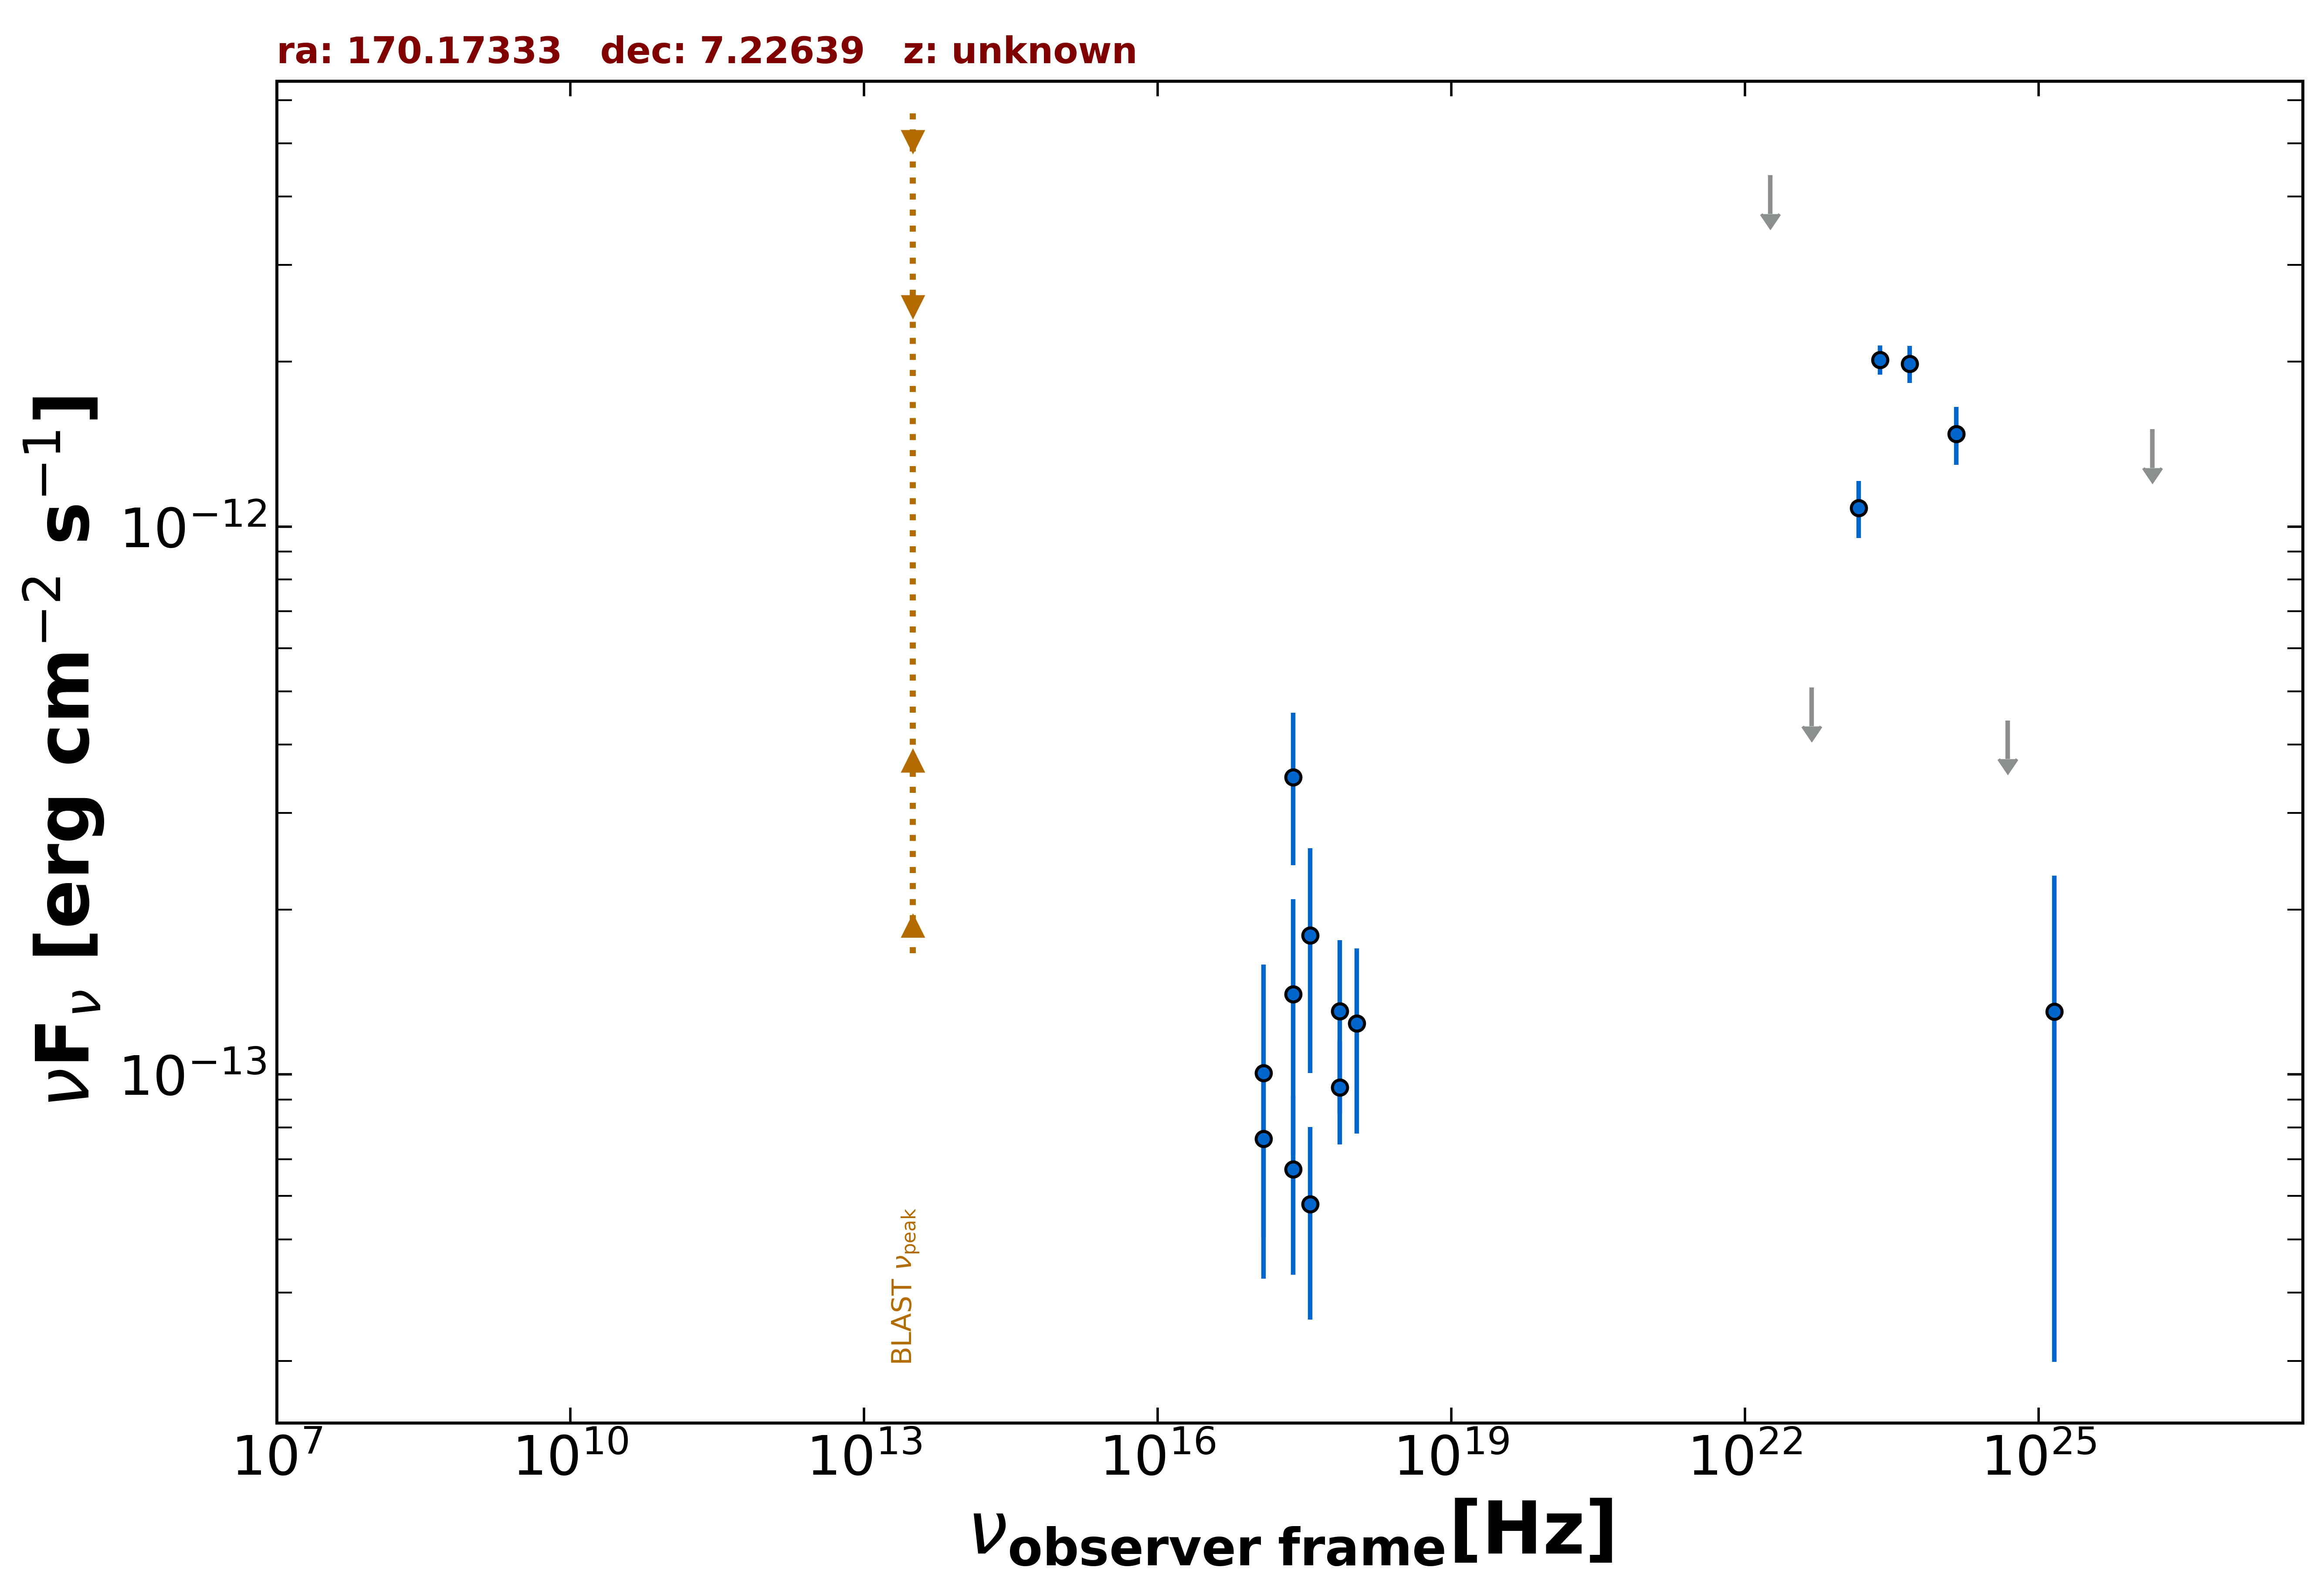

The table this chart was drawn from, first rows:
freq., flux, err_flux, MJD_start, MJD_end, flag, catalog, reference
2.418e+17, 3.490e-13, 1.079e-13, 55000, 55000, , RASS, Boller et al. 2016  A&A  103  1
2.418e+17, 6.717e-14, 2.407e-14, 55258, 55259, , OUSXB, Giommi et al. 2019  A&A  631  A116
1.209e+17, 7.639e-14, 2.591e-14, 55258, 55259, , OUSXB, Giommi et al. 2019  A&A  631  A116
3.627e+17, 5.795e-14, 2.225e-14, 55258, 55259, , OUSXB, Giommi et al. 2019  A&A  631  A116
7.253e+17, 9.473e-14, 2.026e-14, 55258, 55259, , OUSXB, Giommi et al. 2019  A&A  631  A116
1.088e+18, 1.240e-13, 4.600e-14, 55258, 55259, , OUSXB, Giommi et al. 2019  A&A  631  A116
2.418e+17, 1.401e-13, 6.860e-14, 57590, 57592, , OUSXB, Giommi et al. 2019  A&A  631  A116
1.209e+17, 1.006e-13, 5.818e-14, 57590, 57592, , OUSXB, Giommi et al. 2019  A&A  631  A116
3.627e+17, 1.796e-13, 7.900e-14, 57590, 57592, , OUSXB, Giommi et al. 2019  A&A  631  A116
7.253e+17, 1.304e-13, 4.560e-14, 57590, 57592, , OUSXB, Giommi et al. 2019  A&A  631  A116
2.418e+23, 2.016e-12, 1.225e-13, 55000, 55000, , 4FGL-DR3, The Fermi-LAT Collaboration 2022  arXiv:…
1.813e+22, 4.376e-12, 0.000e+00, 55000, 55000, UL, 4FGL-DR3, The Fermi-LAT Collaboration 2022  arXiv:…
4.835e+22, 5.086e-13, 0.000e+00, 55000, 55000, UL, 4FGL-DR3, The Fermi-LAT Collaboration 2022  arXiv:…
1.451e+23, 1.082e-12, 1.295e-13, 55000, 55000, , 4FGL-DR3, The Fermi-LAT Collaboration 2022  arXiv:…
4.835e+23, 1.982e-12, 1.550e-13, 55000, 55000, , 4FGL-DR3, The Fermi-LAT Collaboration 2022  arXiv:…
1.451e+24, 1.475e-12, 1.790e-13, 55000, 55000, , 4FGL-DR3, The Fermi-LAT Collaboration 2022  arXiv:…
4.835e+24, 4.427e-13, 0.000e+00, 55000, 55000, UL, 4FGL-DR3, The Fermi-LAT Collaboration 2022  arXiv:…
1.451e+25, 1.303e-13, 1.004e-13, 55000, 55000, , 4FGL-DR3, The Fermi-LAT Collaboration 2022  arXiv:…
1.451e+26, 1.505e-12, 0.000e+00, 55000, 55000, UL, 4FGL-DR3, The Fermi-LAT Collaboration 2022  arXiv:…
1.451e+25, 2.443e-13, 1.882e-13, 55000, 55000, , DEBL, EBL-corrected flux
